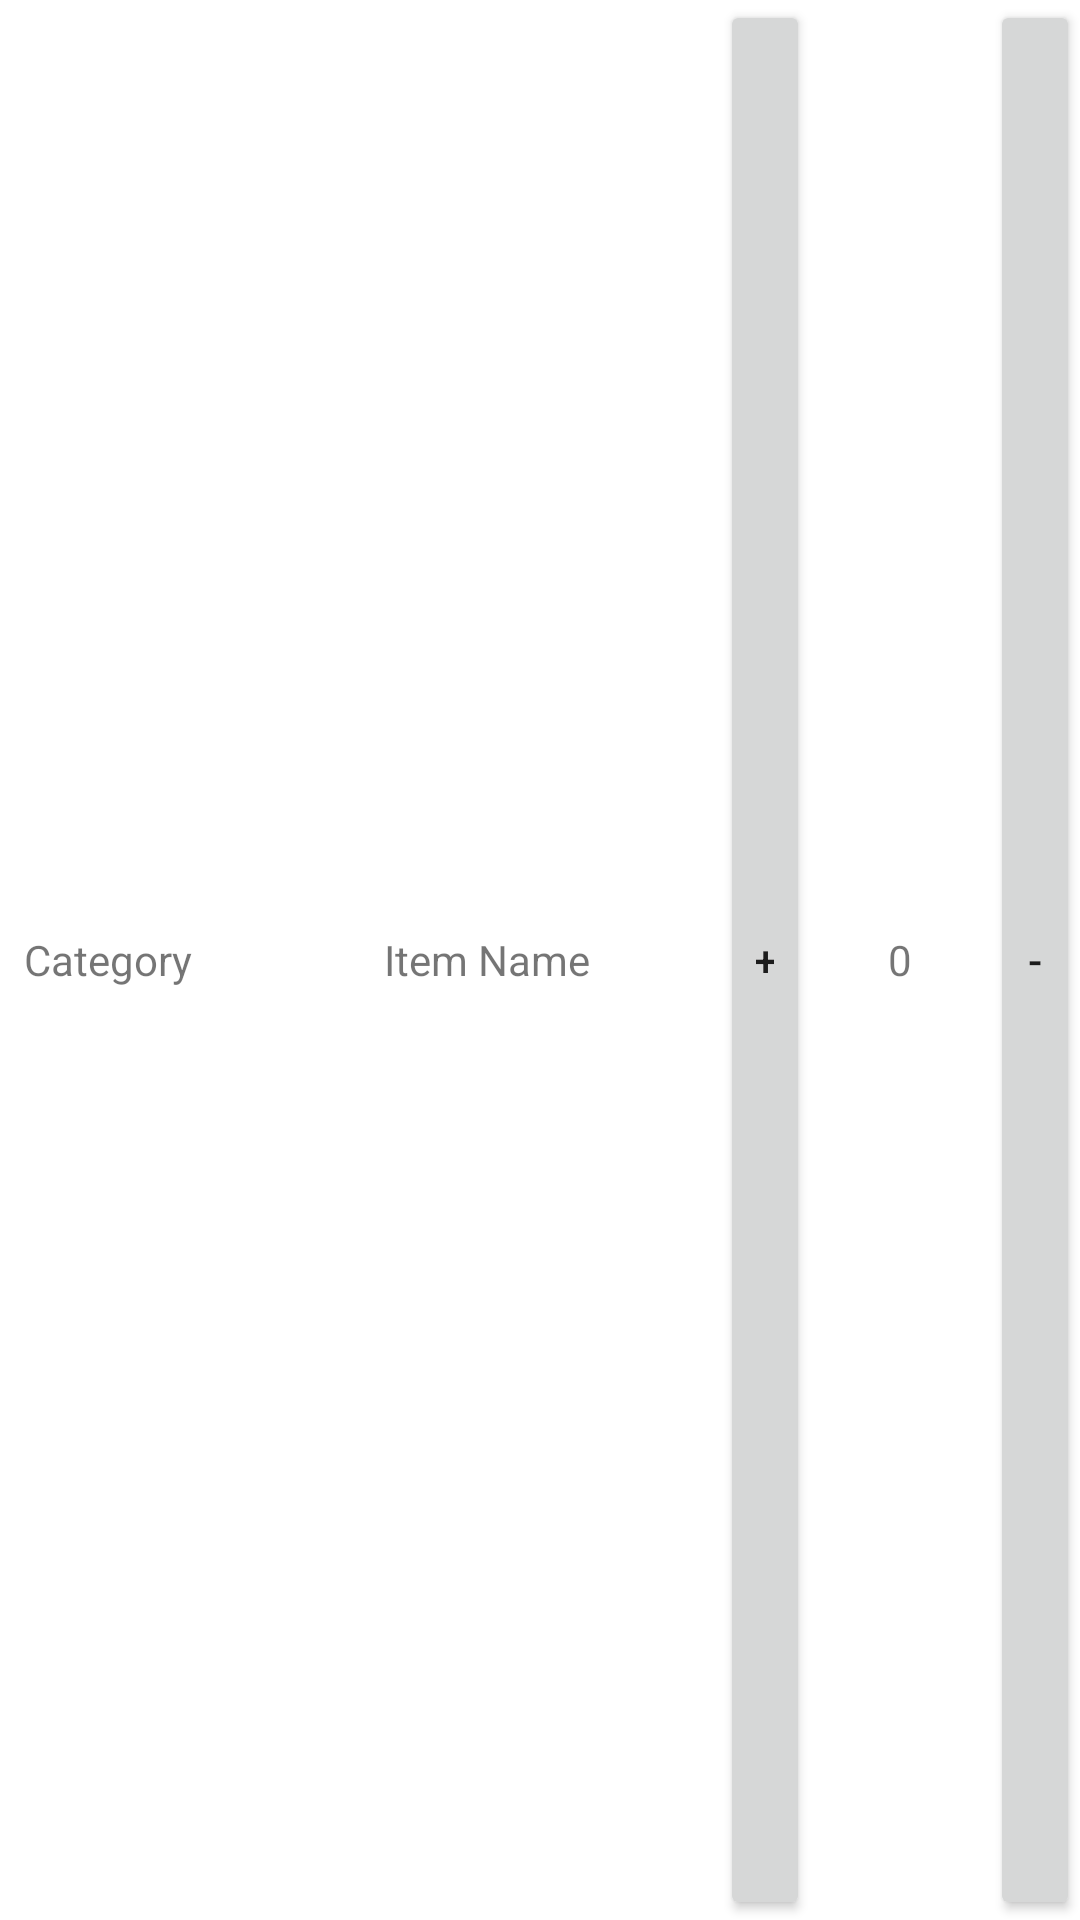

Produce the Android XML layout that renders to this screen, including the resource entries it uses.
<!-- AndroidManifest.xml: application theme AppTheme -->
<!-- res/layout/recyclerview_item.xml -->
<?xml version="1.0" encoding="utf-8"?>
<LinearLayout xmlns:android="http://schemas.android.com/apk/res/android"
    xmlns:app="http://schemas.android.com/apk/res-auto"
    android:layout_width="match_parent"
    android:layout_height="@dimen/action_bar_size"
    android:orientation="horizontal"
    android:background="@android:color/background_light"
    android:elevation="4dp"
    android:weightSum="12">

    <TextView
        android:id="@+id/tv_item_category"
        android:layout_width="0dp"
        android:layout_weight="4"
        android:layout_height="match_parent"
        android:gravity="center_vertical"
        android:paddingStart="8dp"
        android:text="@string/item_cat" />

    <TextView
        android:id="@+id/tv_item_name"
        android:layout_width="0dp"
        android:layout_weight="4"
        android:layout_height="match_parent"
        android:gravity="center_vertical"
        android:paddingStart="8dp"
        android:text="@string/item_name" />

    <android.support.v7.widget.AppCompatButton
        android:id="@+id/btn_add"
        android:layout_width="0dp"
        android:layout_weight="1"
        android:layout_height="match_parent"
        android:text="@string/plus" />

    

    <TextView
        android:layout_width="0dp"
        android:layout_weight="2"
        android:layout_height="wrap_content"
        android:id="@+id/tv_item_quantity"
        android:gravity="center_horizontal"
        android:text="@string/zero" />


    <android.support.v7.widget.AppCompatButton
        android:id="@+id/btn_sub"
        android:layout_width="0dp"
        android:layout_weight="1"
        android:layout_height="match_parent"
        android:text="@string/minus" />

</LinearLayout>
<!-- resources referenced by this layout -->
<resources>
  <dimen name="action_bar_size">56dp</dimen>
  <string name="item_cat">Category</string>
  <string name="item_name">Item Name</string>
  <string name="minus">-</string>
  <string name="plus">+</string>
  <string name="zero">0</string>
  <style name="AppTheme" parent="Theme.AppCompat.Light.NoActionBar">
          
          <item name="colorPrimary">@color/colorPrimary</item>
          <item name="colorPrimaryDark">@color/colorPrimaryDark</item>
          <item name="colorAccent">@color/colorAccent</item>
          <item name="android:actionOverflowButtonStyle">@style/MyActionButtonOverflow</item>
  
          <item name="android:listPreferredItemPaddingEnd">2dp</item>
  
      </style>
  <style name="MyActionButtonOverflow" parent="android:style/Widget.Holo.Light.ActionButton.Overflow">
          <item name="android:src">@drawable/ic_filter_list_black_24dp</item>
          <item name="android:background">?android:attr/actionBarItemBackground</item>
          <item name="android:contentDescription">"Lala"</item>
      </style>
  <!-- not gathered from this repository: default colours our renderer supplied (Android Studio template values) -->
  <color name="colorPrimary">#FF6200EE</color>
  <color name="colorPrimaryDark">#FF3700B3</color>
  <color name="colorAccent">#FF03DAC5</color>
</resources>
